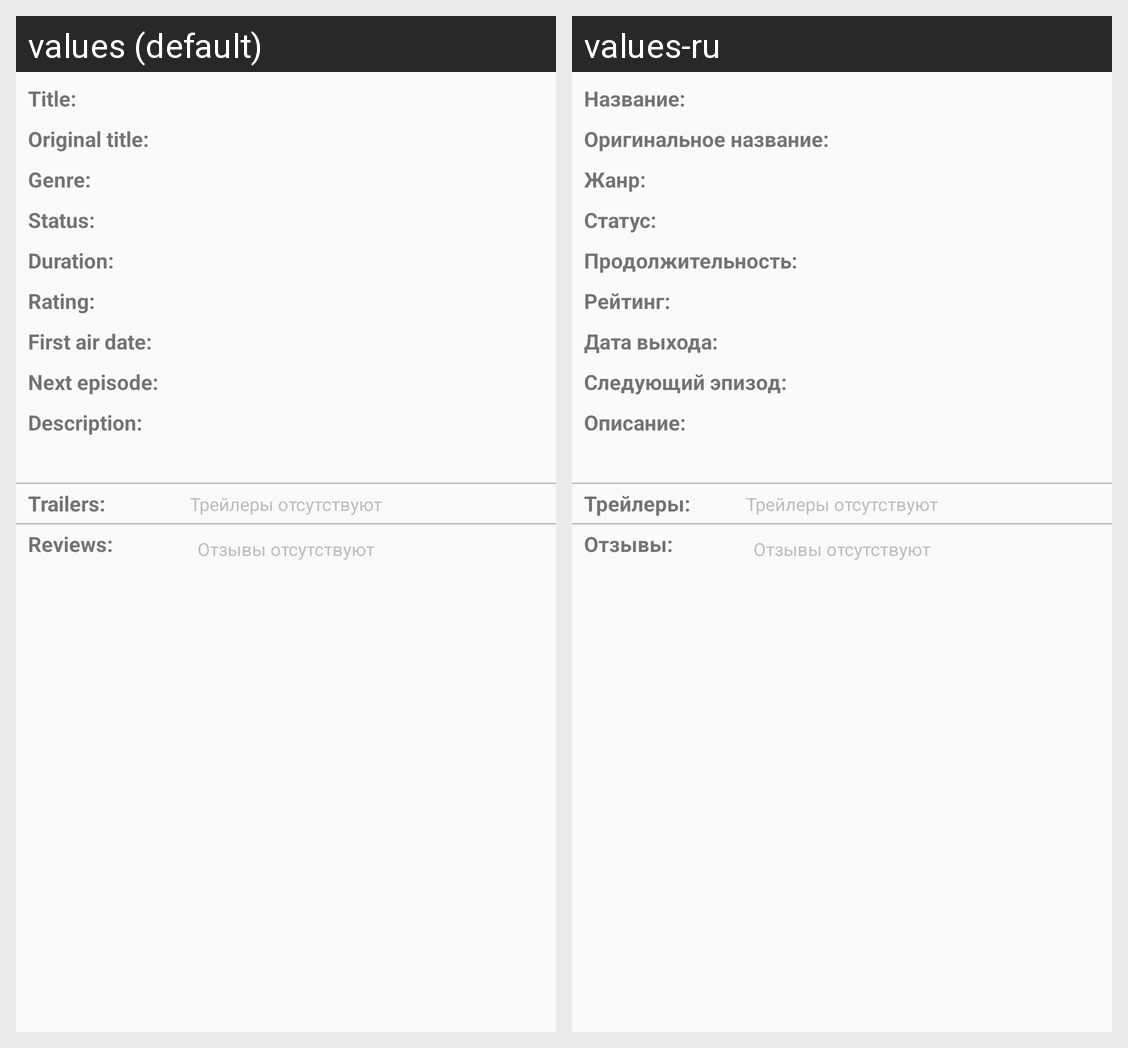

Strings drawn on this Android screen and how each of the app's shown locales translates them:
Android screen res/layout/show_info.xml rendered under 2 locales, left to right: values (default), values-ru. Device: Nexus 5 (rendered at 1080×1920; each locale shown at half size, 540×960, under a caption strip naming it); theme AppTheme.
Strings drawn on this screen, with the default value and each locale's value (text and hints the layout hard-codes, and strings that could not be matched under every locale, appear in the picture but are not listed):

title
  values: Title:
  values-ru: Название:

original_title
  values: Original title:
  values-ru: Оригинальное название:

genres
  values: Genre:
  values-ru: Жанр:

status
  values: Status:
  values-ru: Статус:

seasons
  values: Duration:
  values-ru: Продолжительность:

rating
  values: Rating:
  values-ru: Рейтинг:

first_air_date
  values: First air date:
  values-ru: Дата выхода:

next_episode
  values: Next episode:
  values-ru: Следующий эпизод:

description
  values: Description:
  values-ru: Описание:

trailers
  values: Trailers:
  values-ru: Трейлеры:

reviews
  values: Reviews:
  values-ru: Отзывы:
